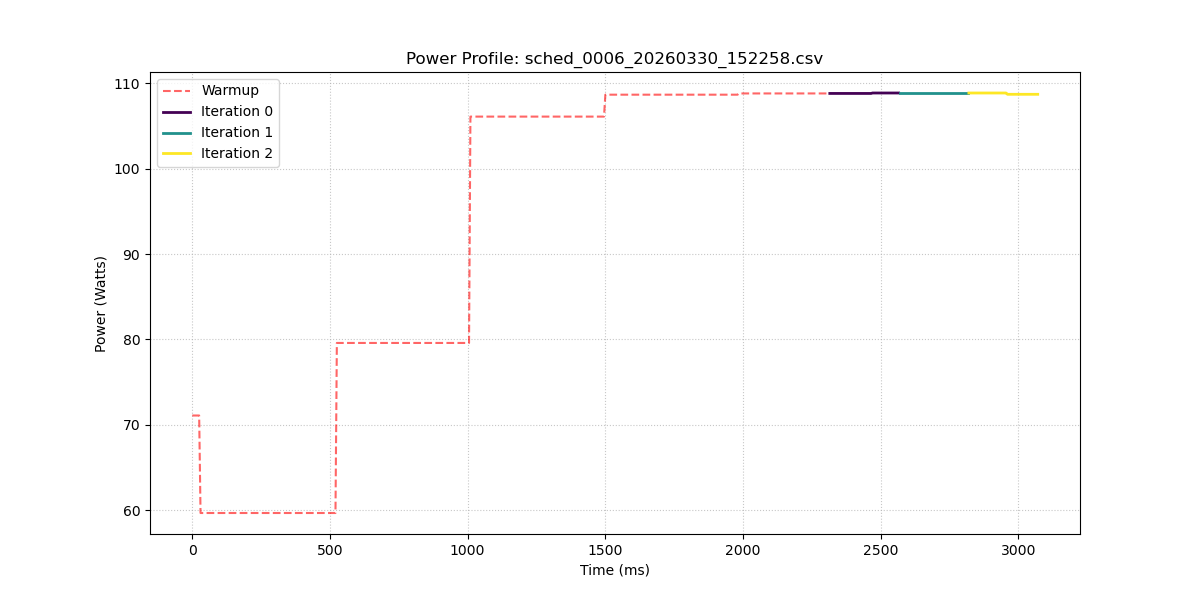

Values plotted in this chart, from the file beside it:
sample_index, power_w, iteration_id
0, 71.09, -1
1, 71.09, -1
2, 71.09, -1
3, 71.09, -1
4, 71.09, -1
5, 71.09, -1
6, 59.67, -1
7, 59.67, -1
8, 59.67, -1
9, 59.67, -1
10, 59.67, -1
11, 59.67, -1
12, 59.67, -1
13, 59.67, -1
14, 59.67, -1
15, 59.67, -1
16, 59.67, -1
17, 59.67, -1
18, 59.67, -1
19, 59.67, -1
20, 59.67, -1
21, 59.67, -1
22, 59.67, -1
23, 59.67, -1
24, 59.67, -1
25, 59.67, -1
26, 59.67, -1
27, 59.67, -1
28, 59.67, -1
29, 59.67, -1
30, 59.67, -1
31, 59.67, -1
32, 59.67, -1
33, 59.67, -1
34, 59.67, -1
35, 59.67, -1
36, 59.67, -1
37, 59.67, -1
38, 59.67, -1
39, 59.67, -1
40, 59.67, -1
41, 59.67, -1
42, 59.67, -1
43, 59.67, -1
44, 59.67, -1
45, 59.67, -1
46, 59.67, -1
47, 59.67, -1
48, 59.67, -1
49, 59.67, -1
50, 59.67, -1
51, 59.67, -1
52, 59.67, -1
53, 59.67, -1
54, 59.67, -1
55, 59.67, -1
56, 59.67, -1
57, 59.67, -1
58, 59.67, -1
59, 59.67, -1
... 555 more rows
